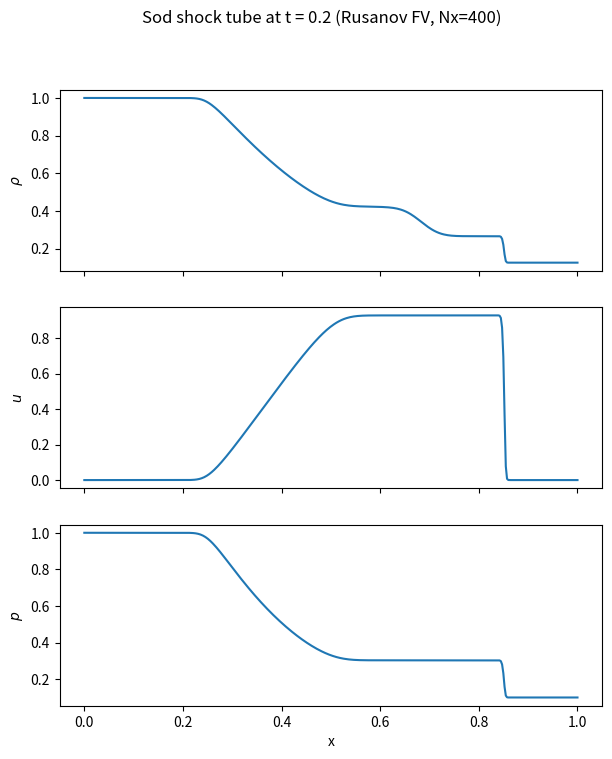

This chart was generated by the following Python code:
import numpy as np
import matplotlib.pyplot as plt

gamma = 1.4

# variable changes(primitive <--> conservative)
def prim_to_cons(rho, u, p):
    E = p/(gamma-1.0) + 0.5*rho*u*u
    return np.stack([rho, rho*u, E], axis=0)

def cons_to_prim(U):
    rho = U[0]
    u   = U[1]/rho
    E   = U[2]
    p   = (gamma-1.0)*(E - 0.5*rho*u*u)
    return rho, u, p

# flux vector
def flux(U):
    rho, u, p = cons_to_prim(U)
    F1 = rho*u
    F2 = rho*u*u + p
    F3 = (U[2] + p)*u
    return np.stack([F1, F2, F3], axis=0)

def sound_speed(rho, p):
    return np.sqrt(gamma*p/rho)

def rusanov_flux(UL, UR):
    FL = flux(UL)
    FR = flux(UR)
    rhoL, uL, pL = cons_to_prim(UL)
    rhoR, uR, pR = cons_to_prim(UR)
    aL = sound_speed(rhoL, pL)
    aR = sound_speed(rhoR, pR)
    smax = np.maximum(np.abs(uL)+aL, np.abs(uR)+aR)
    return 0.5*(FL + FR) - 0.5*smax*(UR - UL)

# Grid/setup
Nx   = 400
x0   = 0.5
x    = np.linspace(0.0, 1.0, Nx)
dx   = x[1] - x[0]
t    = 0.0
t_end= 0.2
CFL  = 0.9

# Initial condition
rho = np.where(x < x0, 1.0, 0.125)
u   = np.zeros_like(x)
p   = np.where(x < x0, 1.0, 0.1)

U = prim_to_cons(rho, u, p)

def timestep(U):
    rho, u, p = cons_to_prim(U)
    a = sound_speed(rho, p)
    wavespeed = np.max(np.abs(u) + a)
    return CFL * dx / wavespeed

# Time integration (explicit Euler with FV updates)
while t < t_end:
    dt = timestep(U)
    if t + dt > t_end:
        dt = t_end - t

    # Ghost cells (transmissive)
    UL = U[:, 0].copy()
    UR = U[:, -1].copy()
    Uext = np.column_stack([UL, U, UR])

    # Interface fluxes
    Fnum = np.zeros((3, Nx+1))
    for i in range(Nx+1):
        FL = Uext[:, i]
        FR = Uext[:, i+1]
        Fnum[:, i] = rusanov_flux(FL, FR)

    # FV update
    U = U - (dt/dx) * (Fnum[:, 1:] - Fnum[:, :-1])
    t += dt

# Convert to primitive for plotting
rho, u, p = cons_to_prim(U)

fig, axs = plt.subplots(3, 1, figsize=(7,8), sharex=True)
axs[0].plot(x, rho); axs[0].set_ylabel(r'$\rho$')
axs[1].plot(x, u);   axs[1].set_ylabel(r'$u$')
axs[2].plot(x, p);   axs[2].set_ylabel(r'$p$'); axs[2].set_xlabel('x')
fig.suptitle('Sod shock tube at t = 0.2 (Rusanov FV, Nx={})'.format(Nx))
plt.show()
